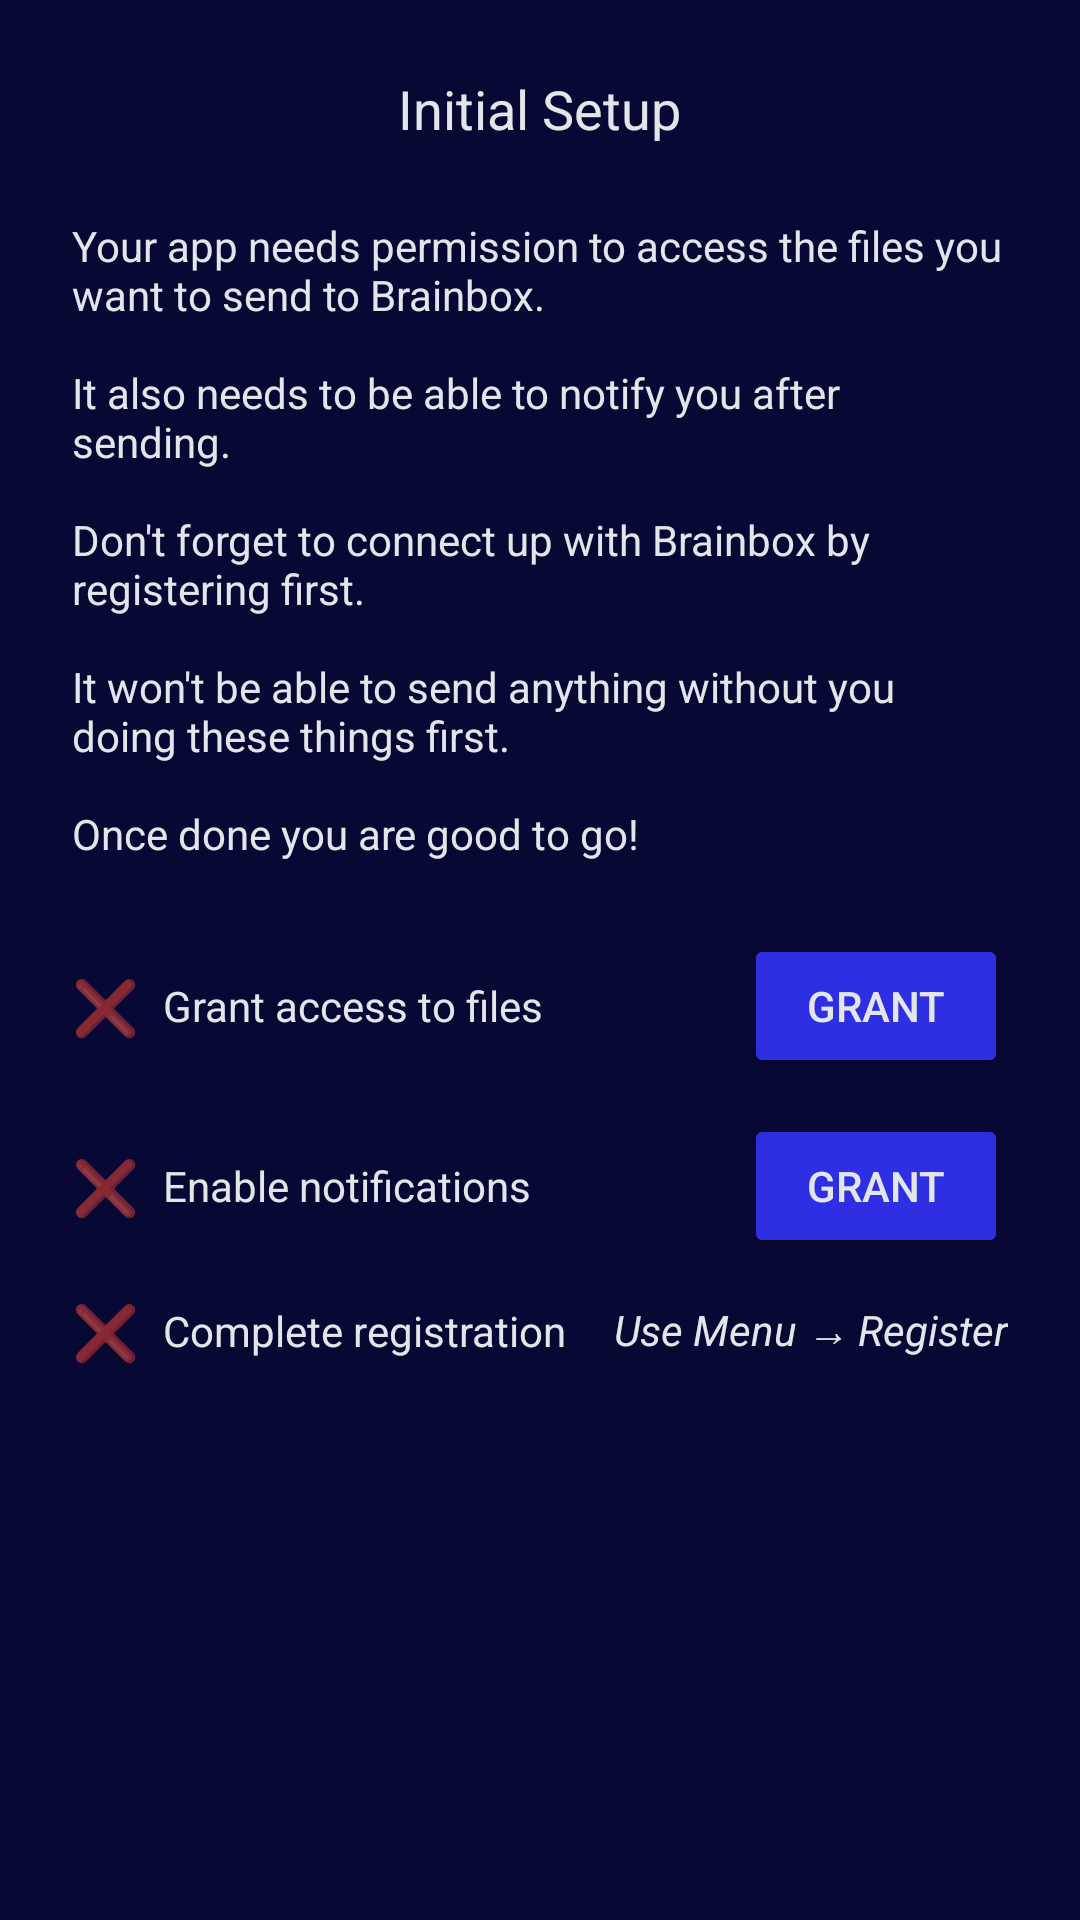

Reconstruct the res/layout file that produces this screen, plus the resources it refers to.
<!-- AndroidManifest.xml: application theme Theme.AppCompat.Light.NoActionBar -->
<!-- res/layout/fragment_setup.xml -->
<?xml version="1.0" encoding="utf-8"?>
<ScrollView
    xmlns:android="http://schemas.android.com/apk/res/android"
    android:layout_width="match_parent"
    android:layout_height="match_parent"
    android:background="@color/colour1"
    android:padding="24dp">

    <LinearLayout
        android:layout_width="match_parent"
        android:layout_height="wrap_content"
        android:orientation="vertical"
        android:gravity="center_horizontal">

        
        <TextView
            android:layout_width="wrap_content"
            android:layout_height="wrap_content"
            android:text="@string/setup_heading"
            android:textAppearance="@style/TextAppearance.AppCompat.Medium"
            android:textColor="@color/colour6"
            android:maxWidth="600dp"
            android:layout_marginBottom="24dp" />
        
        <TextView
            android:layout_width="wrap_content"
            android:layout_height="wrap_content"
            android:text="@string/setup_instructions"
            android:textAppearance="@style/TextAppearance.AppCompat.Small"
            android:textColor="@color/colour6"
            android:maxWidth="600dp"
            android:layout_marginBottom="24dp" />

        
        <LinearLayout
            android:layout_width="match_parent"
            android:layout_height="wrap_content"
            android:orientation="horizontal"
            android:gravity="center_vertical"
            android:layout_marginBottom="12dp">

            <TextView
                android:id="@+id/file_status_icon"
                android:layout_width="wrap_content"
                android:layout_height="wrap_content"
                android:text="@string/x_symbol"
                android:textSize="18sp"
                android:layout_marginEnd="8dp"/>

            <TextView
                android:layout_width="0dp"
                android:layout_height="wrap_content"
                android:layout_weight="1"
                android:text="@string/setup_file_access"
                android:textColor="@color/colour6" />

            <Button
                android:id="@+id/btn_file_permission"
                android:layout_width="wrap_content"
                android:layout_height="wrap_content"
                android:text="@string/setup_grant"
                android:backgroundTint="@color/colour2"
                android:textColor="@color/colour6" />
        </LinearLayout>

        
        <LinearLayout
            android:layout_width="match_parent"
            android:layout_height="wrap_content"
            android:orientation="horizontal"
            android:gravity="center_vertical"
            android:layout_marginBottom="12dp">

            <TextView
                android:id="@+id/notifications_status_icon"
                android:layout_width="wrap_content"
                android:layout_height="wrap_content"
                android:text="@string/x_symbol"
                android:textSize="18sp"
                android:layout_marginEnd="8dp"/>

            <TextView
                android:layout_width="0dp"
                android:layout_height="wrap_content"
                android:layout_weight="1"
                android:text="@string/setup_notifications"
                android:textColor="@color/colour6" />

            <Button
                android:id="@+id/btn_notifications_permission"
                android:layout_width="wrap_content"
                android:layout_height="wrap_content"
                android:text="@string/setup_grant"
                android:backgroundTint="@color/colour2"
                android:textColor="@color/colour6" />
        </LinearLayout>

        
        <LinearLayout
            android:layout_width="match_parent"
            android:layout_height="wrap_content"
            android:orientation="horizontal"
            android:gravity="center_vertical"
            android:layout_marginBottom="12dp">

            <TextView
                android:id="@+id/registration_status_icon"
                android:layout_width="wrap_content"
                android:layout_height="wrap_content"
                android:text="@string/x_symbol"
                android:textSize="18sp"
                android:layout_marginEnd="8dp"/>

            <TextView
                android:layout_width="0dp"
                android:layout_height="wrap_content"
                android:layout_weight="1"
                android:text="@string/setup_register"
                android:textColor="@color/colour6" />

            <TextView
                android:layout_width="wrap_content"
                android:layout_height="wrap_content"
                android:text="@string/setup_register_instruction"
                android:textColor="@color/colour6"
                android:textStyle="italic" />
        </LinearLayout>

        
        <LinearLayout
            android:id="@+id/phone_only_section"
            android:layout_width="match_parent"
            android:layout_height="wrap_content"
            android:orientation="vertical"
            android:visibility="gone">
            
            <LinearLayout
                android:layout_width="match_parent"
                android:layout_height="wrap_content"
                android:orientation="horizontal"
                android:gravity="center_vertical"
                android:layout_marginBottom="12dp">

                <TextView
                    android:id="@+id/calls_status_icon"
                    android:layout_width="wrap_content"
                    android:layout_height="wrap_content"
                    android:text="@string/x_symbol"
                    android:textSize="18sp"
                    android:layout_marginEnd="8dp"/>

                <TextView
                    android:layout_width="0dp"
                    android:layout_height="wrap_content"
                    android:layout_weight="1"
                    android:text="@string/setup_calls"
                    android:textColor="@color/colour6" />

                <Button
                    android:id="@+id/btn_calls_permission"
                    android:layout_width="wrap_content"
                    android:layout_height="wrap_content"
                    android:text="@string/setup_grant"
                    android:backgroundTint="@color/colour2"
                    android:textColor="@color/colour6" />
            </LinearLayout>

            
            <LinearLayout
                android:layout_width="match_parent"
                android:layout_height="wrap_content"
                android:orientation="horizontal"
                android:gravity="center_vertical"
                android:layout_marginBottom="12dp">

                <TextView
                    android:id="@+id/sms_status_icon"
                    android:layout_width="wrap_content"
                    android:layout_height="wrap_content"
                    android:text="@string/x_symbol"
                    android:textSize="18sp"
                    android:layout_marginEnd="8dp"/>

                <TextView
                    android:layout_width="0dp"
                    android:layout_height="wrap_content"
                    android:layout_weight="1"
                    android:text="@string/setup_sms"
                    android:textColor="@color/colour6" />

                <Button
                    android:id="@+id/btn_sms_permission"
                    android:layout_width="wrap_content"
                    android:layout_height="wrap_content"
                    android:text="@string/setup_grant"
                    android:backgroundTint="@color/colour2"
                    android:textColor="@color/colour6" />
            </LinearLayout>
        </LinearLayout>

        
        <TextView
            android:id="@+id/setup_complete_msg"
            android:layout_width="wrap_content"
            android:layout_height="wrap_content"
            android:text="@string/setup_complete"
            android:textColor="@color/colour6"
            android:layout_marginTop="24dp"
            android:visibility="gone"
            android:textStyle="bold"/>
    </LinearLayout>
</ScrollView>
<!-- resources referenced by this layout -->
<resources>
  <color name="colour1">#070934</color>
  <color name="colour2">#2E2FE3</color>
  <color name="colour6">#e2e6e9</color>
  <string name="setup_calls">Grant access to save calls logs</string>
  <string name="setup_complete">Setup is complete. You\'re ready to go!</string>
  <string name="setup_file_access">Grant access to files</string>
  <string name="setup_grant">Grant</string>
  <string name="setup_heading">Initial Setup</string>
  <string name="setup_instructions">Your app needs permission to access the files you want to send to Brainbox.\n\nIt also needs to be
      able to notify you after sending.\n\nDon\'t forget to connect up with Brainbox by registering first.\n\nIt won\'t be able to send anything
      without you doing these things first.\n\nOnce done you are good to go!</string>
  <string name="setup_notifications">Enable notifications</string>
  <string name="setup_register">Complete registration</string>
  <string name="setup_register_instruction">Use Menu → Register</string>
  <string name="setup_sms">Grant access to save SMS messages</string>
  <string name="x_symbol">❌</string>
</resources>
